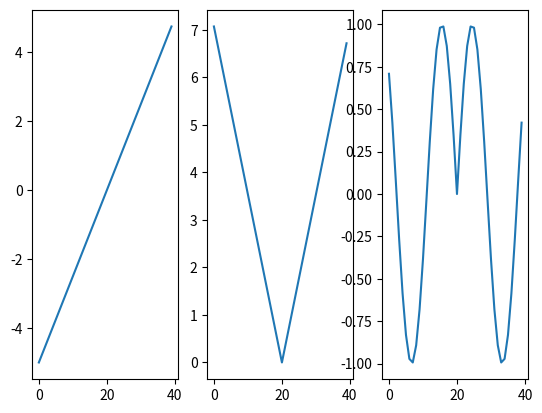
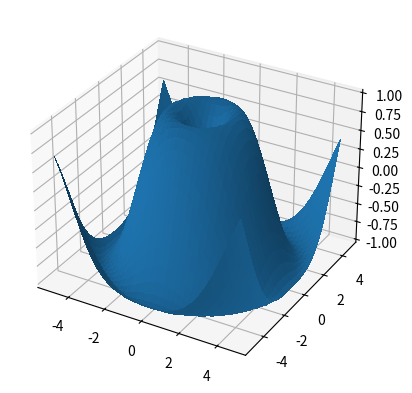
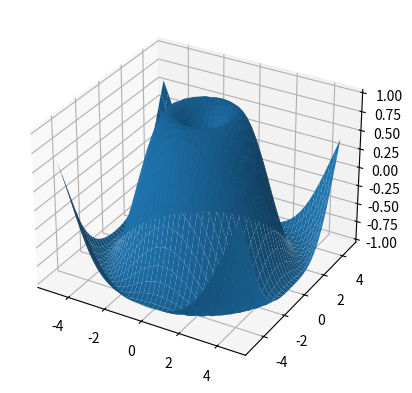
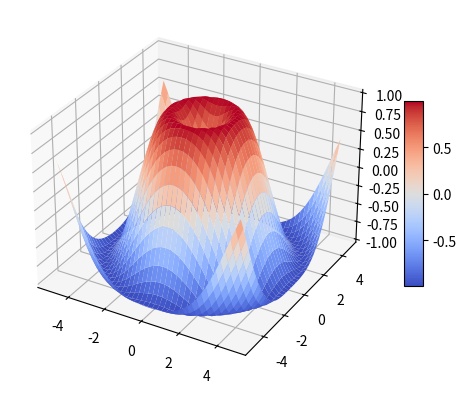
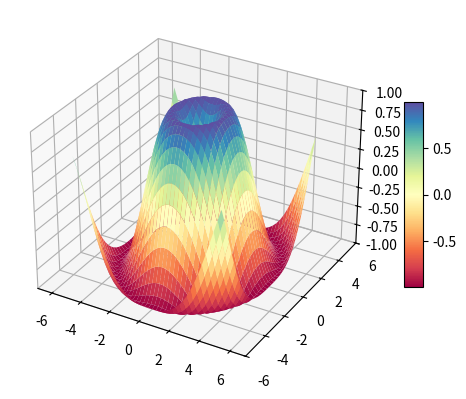

Source code (Python) for these figures, in order:
#!/usr/bin/env python
# coding: utf-8

# In[1]:


import matplotlib.pyplot as plt
import numpy as np


# In[2]:


X = np.arange(-5,5,0.25)
Y = np.arange(-5,5,0.25)
R = np.sqrt(X**2 + Y**2)
Z = np.sin(R)


# In[3]:


plt.figure(1)
plt.subplot(131)
plt.plot(X)

plt.subplot(132)
plt.plot(R)

plt.subplot(133)
plt.plot(Z)


# ### Normal 3D plot

# In[5]:


from mpl_toolkits.mplot3d import Axes3D

# interactive plots embedded within the notebook
get_ipython().run_line_magic('matplotlib', 'notebook')

X = np.arange(-5,5,0.25)
Y = np.arange(-5,5,0.25)
X,Y = np.meshgrid(X,Y)    # Make N-D coordinate arrays for vectorized evaluations
R = np.sqrt(X**2 + Y**2)
Z = np.sin(R)

fig = plt.figure()
ax  = fig.add_subplot(projection='3d')
surface_plot = ax.plot_surface(X,Y,Z, antialiased=False)


# ### Playing with Antializing and stride

# In[6]:


from mpl_toolkits.mplot3d import Axes3D

# interactive plots embedded within the notebook
get_ipython().run_line_magic('matplotlib', 'notebook')

X = np.arange(-5,5,0.25)
Y = np.arange(-5,5,0.25)
X,Y = np.meshgrid(X,Y)    # Make N-D coordinate arrays for vectorized evaluations
R = np.sqrt(X**2 + Y**2)
Z = np.sin(R)

fig = plt.figure()
ax  = fig.add_subplot(projection='3d')
surface_plot = ax.plot_surface(X,Y,Z, antialiased=True, rstride=1, cstride=1)

# The rstride and cstride kwargs set the stride used to sample the input data to generate the graph


# ### Adding colormap and colorbar (shrink & aspect) to 3D plot

# In[11]:


from mpl_toolkits.mplot3d import Axes3D
from matplotlib import cm

# interactive plots embedded within the notebook
get_ipython().run_line_magic('matplotlib', 'notebook')

X = np.arange(-5,5,0.25)
Y = np.arange(-5,5,0.25)
X,Y = np.meshgrid(X,Y)    # Make N-D coordinate arrays for vectorized evaluations
R = np.sqrt(X**2 + Y**2)
Z = np.sin(R)

fig = plt.figure()
ax  = fig.add_subplot(projection='3d')
surface_plot = ax.plot_surface(X,Y,Z, antialiased=True,rstride=1, cstride=1, cmap = cm.coolwarm )   
#other cmap values -> ['PiYG', 'PRGn', 'BrBG', 'PuOr', 'RdGy', 'RdBu','RdYlBu', 
#                     'RdYlGn', 'Spectral', 'coolwarm', 'bwr', 'seismic' ]

fig.colorbar(surface_plot, shrink=0.5, aspect=10)


# ### Adjust Axis, if required

# In[12]:


from mpl_toolkits.mplot3d import Axes3D
from matplotlib import cm

# interactive plots embedded within the notebook
get_ipython().run_line_magic('matplotlib', 'notebook')

X = np.arange(-5,5,0.25)
Y = np.arange(-5,5,0.25)
X,Y = np.meshgrid(X,Y)    # Make N-D coordinate arrays for vectorized evaluations
R = np.sqrt(X**2 + Y**2)
Z = np.sin(R)

fig = plt.figure()
ax  = fig.add_subplot(projection='3d')
surface_plot = ax.plot_surface(X,Y,Z, antialiased=True,rstride=1, cstride=1, cmap = cm.Spectral )   
fig.colorbar(surface_plot, shrink=0.5, aspect=10)

# Customize the axis.
ax.set_zlim(-1, 1)
ax.set_ylim(-6, 6)
ax.set_xlim(-7,7)

